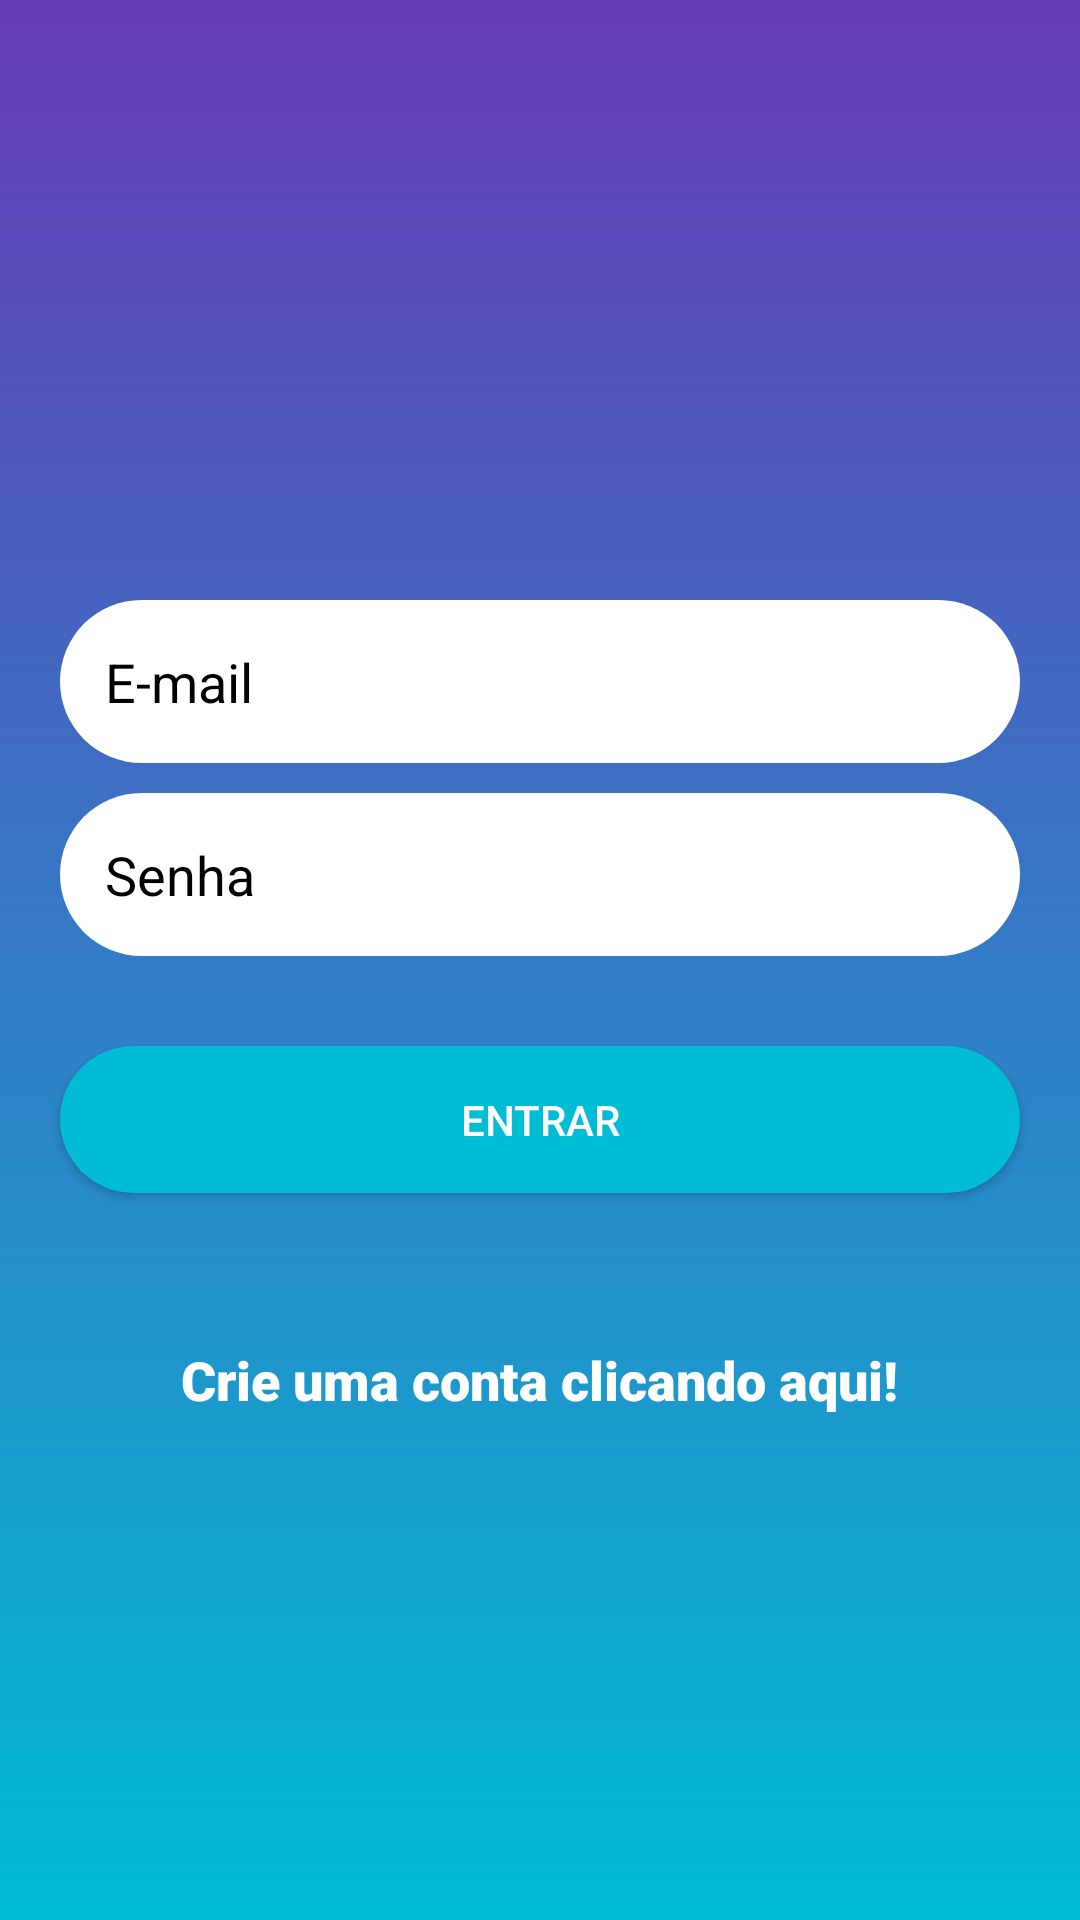

Here is an Android app screen rendered from its layout file. Give the layout XML and the strings, colors and styles it references.
<!-- AndroidManifest.xml: application theme Theme.LojaVirtual -->
<!-- res/layout/activity_form_login.xml -->
<?xml version="1.0" encoding="utf-8"?>
<androidx.core.widget.NestedScrollView xmlns:android="http://schemas.android.com/apk/res/android"
    android:layout_width="match_parent"
    android:layout_height="match_parent"
    android:fillViewport="true">

    <FrameLayout
        android:layout_width="match_parent"
        android:layout_height="wrap_content">

    <LinearLayout xmlns:android="http://schemas.android.com/apk/res/android"
        xmlns:app="http://schemas.android.com/apk/res-auto"
        xmlns:tools="http://schemas.android.com/tools"
        android:layout_width="match_parent"
        android:layout_height="match_parent"
        android:background="@drawable/shape_degrade"
        android:orientation="vertical"
        tools:context=".form.FormLogin"
        android:id="@+id/layout_login">

        <EditText
            android:id="@+id/et_email"
            android:layout_width="match_parent"
            android:layout_height="wrap_content"
            android:layout_marginStart="20dp"
            android:layout_marginTop="200dp"
            android:layout_marginEnd="20dp"
            android:background="@drawable/shape_edit_text"
            android:drawableRight="@drawable/ic_email"
            android:hint="E-mail"
            android:inputType="textEmailAddress"
            android:padding="15dp"
            android:textColorHint="@color/black" />

        <EditText
            android:id="@+id/et_senha"
            android:layout_width="match_parent"
            android:layout_height="wrap_content"
            android:layout_marginStart="20dp"
            android:layout_marginTop="10dp"
            android:layout_marginEnd="20dp"
            android:background="@drawable/shape_edit_text"
            android:drawableRight="@drawable/ic_key"
            android:hint="Senha"
            android:inputType="textPassword"
            android:padding="15dp"
            android:textColorHint="@color/black" />

        <Button
            android:id="@+id/bt_entrar"
            android:layout_width="match_parent"
            android:layout_height="wrap_content"
            android:layout_marginStart="20dp"
            android:layout_marginTop="30dp"
            android:layout_marginEnd="20dp"
            android:background="@drawable/shape_button"
            android:padding="15dp"
            android:text="Entrar"
            android:textColor="@color/white" />

        <TextView
            android:id="@+id/text_tela_cadastro"
            android:layout_width="wrap_content"
            android:layout_height="wrap_content"
            android:layout_gravity="center"
            android:layout_marginTop="50dp"
            android:fontFamily="sans-serif-black"
            android:text="Crie uma conta clicando aqui!"
            android:textColor="@color/white"
            android:textSize="18sp"
            android:layout_marginBottom="30dp"/>

    </LinearLayout>

        <FrameLayout
            android:id="@+id/framelayout"
            android:layout_width="match_parent"
            android:background="@color/purple"
            android:layout_height="match_parent"
            android:visibility="gone">

        <ProgressBar
            android:layout_width="match_parent"
            android:layout_height="wrap_content"
            android:layout_gravity="center"
            android:indeterminateTint="@color/white"
            />
        <TextView
            android:layout_width="match_parent"
            android:layout_height="wrap_content"
            android:text="Carregando..."
            android:textColor="@color/white"
            android:textSize="24sp"
            android:fontFamily="sans-serif-black"
            android:layout_marginTop="480dp"
            android:gravity="center"
            />

        </FrameLayout>

    </FrameLayout>

</androidx.core.widget.NestedScrollView>
<!-- resources referenced by this layout -->
<resources>
  <color name="black">#FF000000</color>
  <color name="purple">#673ab7</color>
  <color name="white">#FFFFFFFF</color>
  <!-- drawable shape_button (drawable) -->
  <?xml version="1.0" encoding="utf-8"?>
  <shape xmlns:android="http://schemas.android.com/apk/res/android"
      android:shape="rectangle">
  
      <solid android:color="@color/blue_light"/>
      <corners android:radius="32dp"/>
  </shape>
  <!-- drawable shape_degrade (drawable) -->
  <?xml version="1.0" encoding="utf-8"?>
  <shape xmlns:android="http://schemas.android.com/apk/res/android"
      android:shape="rectangle">
  
      <gradient
          android:startColor="@color/purple"
          android:endColor="@color/blue_light"
          android:angle="270"
          />
  
  </shape>
  <!-- drawable shape_edit_text (drawable) -->
  <?xml version="1.0" encoding="utf-8"?>
  <shape xmlns:android="http://schemas.android.com/apk/res/android"
      android:shape="rectangle">
  
      <solid android:color="@color/white"/>
      <corners android:radius="32dp"/>
  </shape>
  <style name="Theme.LojaVirtual" parent="Theme.MaterialComponents.DayNight.DarkActionBar">
          
          <item name="colorPrimary">@color/purple</item>
          <item name="colorPrimaryVariant">@color/purple_700</item>
          <item name="colorOnPrimary">@color/white</item>
          
          <item name="colorSecondary">@color/teal_200</item>
          <item name="colorSecondaryVariant">@color/teal_700</item>
          <item name="colorOnSecondary">@color/black</item>
          
          <item name="android:statusBarColor" tools:targetApi="l">?attr/colorPrimaryVariant</item>
          
      </style>
  <color name="blue_light">#00bcd4</color>
  <color name="purple_700">#FF3700B3</color>
  <color name="teal_200">#FF03DAC5</color>
  <color name="teal_700">#FF018786</color>
</resources>
